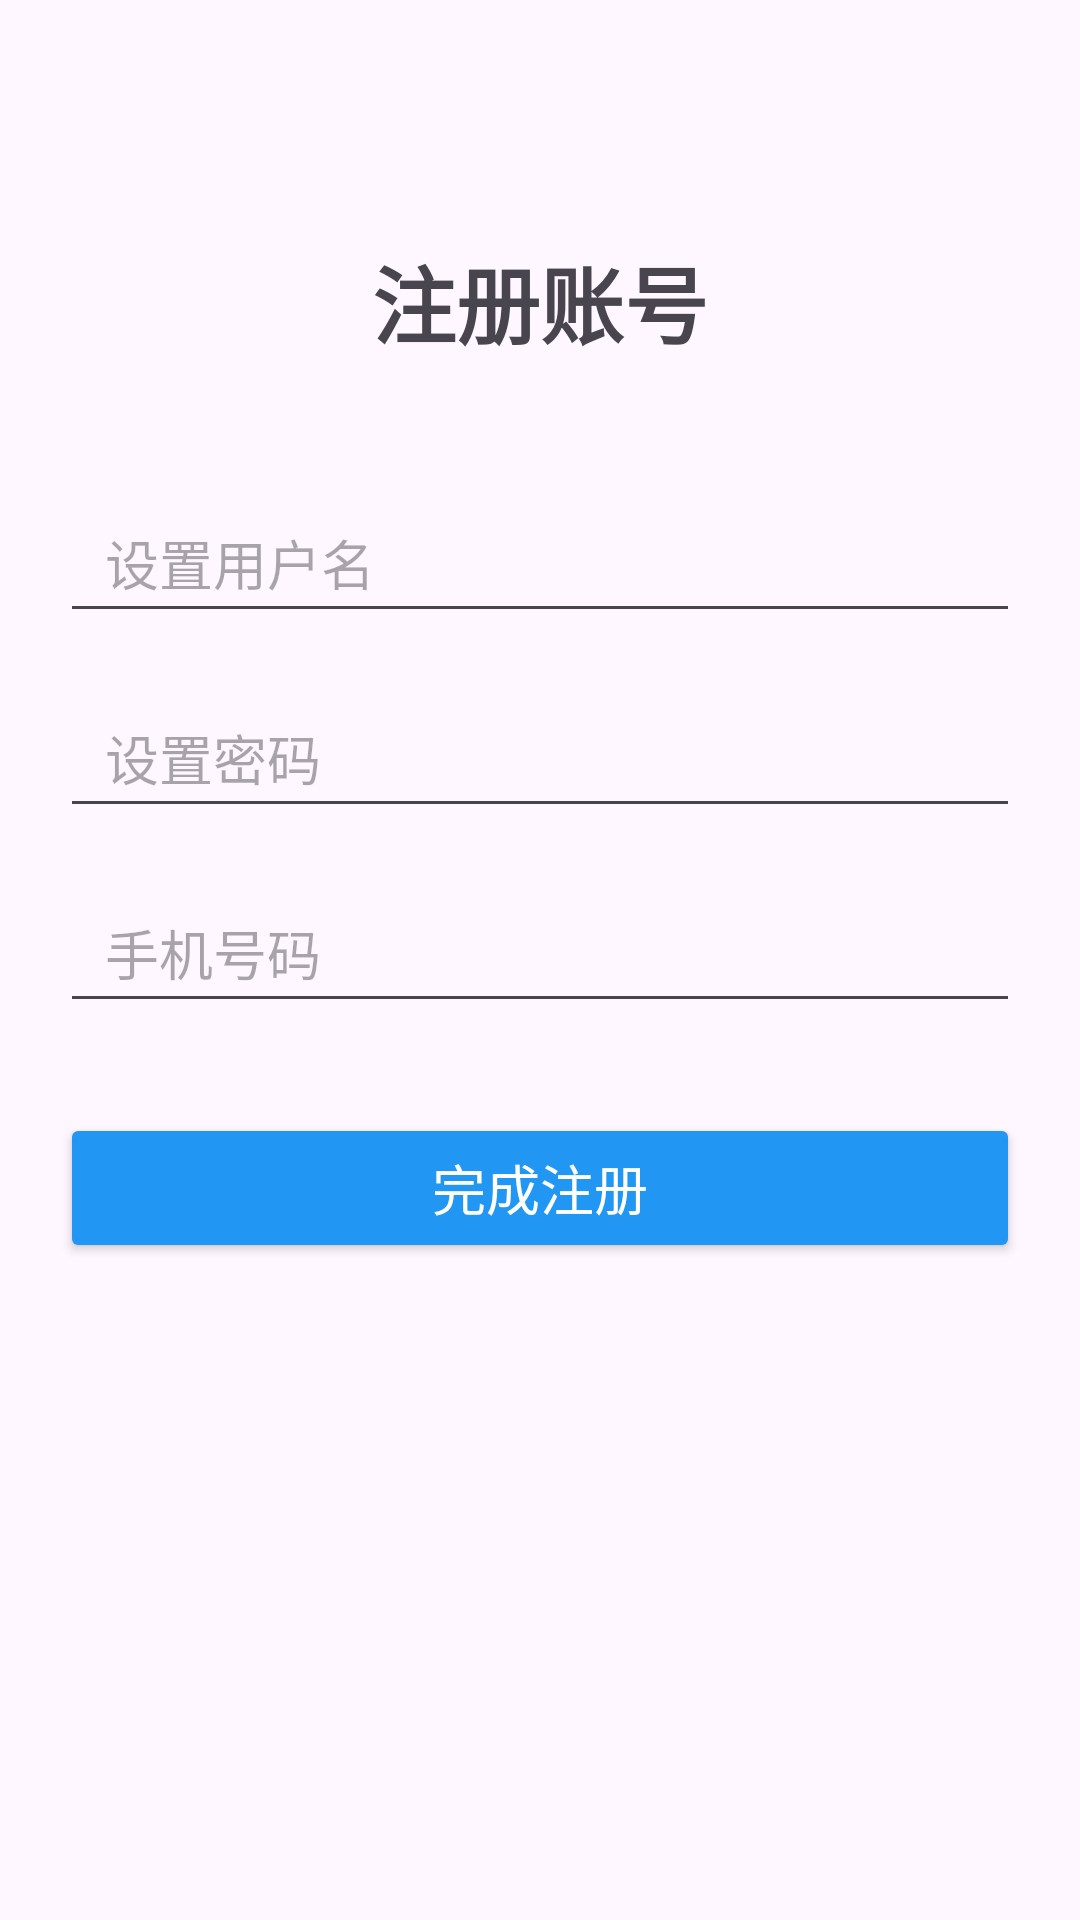

Layout XML and referenced resources for this Android screen:
<!-- AndroidManifest.xml: application theme Theme.Cyclelistandroid2 -->
<!-- res/layout/activity_register.xml -->
<?xml version="1.0" encoding="utf-8"?>
<LinearLayout xmlns:android="http://schemas.android.com/apk/res/android"
    android:layout_width="match_parent"
    android:layout_height="match_parent"
    android:orientation="vertical"
    android:padding="20dp">

    <TextView
        android:layout_width="wrap_content"
        android:layout_height="wrap_content"
        android:text="注册账号"
        android:textSize="28sp"
        android:textStyle="bold"
        android:layout_marginBottom="40dp"
        android:layout_marginTop="60dp"
        android:layout_gravity="center_horizontal"/>

    
    <EditText
        android:id="@+id/et_reg_username"
        android:layout_width="match_parent"
        android:layout_height="50dp"
        android:hint="设置用户名"
        android:paddingLeft="15dp"
        android:background="@drawable/abc_edit_text_material"
        android:layout_marginBottom="15dp"/>

    
    <EditText
        android:id="@+id/et_reg_password"
        android:layout_width="match_parent"
        android:layout_height="50dp"
        android:hint="设置密码"
        android:inputType="textPassword"
        android:paddingLeft="15dp"
        android:background="@drawable/abc_edit_text_material"
        android:layout_marginBottom="15dp"/>

    
    <EditText
        android:id="@+id/et_reg_phone"
        android:layout_width="match_parent"
        android:layout_height="50dp"
        android:hint="手机号码"
        android:inputType="phone"
        android:paddingLeft="15dp"
        android:background="@drawable/abc_edit_text_material"
        android:layout_marginBottom="30dp"/>

    
    <Button
        android:id="@+id/btn_do_register"
        android:layout_width="match_parent"
        android:layout_height="50dp"
        android:text="完成注册"
        android:backgroundTint="#2196F3"
        android:textColor="@android:color/white"
        android:textSize="18sp"/>

</LinearLayout>
<!-- resources referenced by this layout -->
<resources>
  <style name="Theme.Cyclelistandroid2" parent="Base.Theme.Cyclelistandroid2" />
  <style name="Base.Theme.Cyclelistandroid2" parent="Theme.Material3.DayNight.NoActionBar">
          
          
      </style>
</resources>
